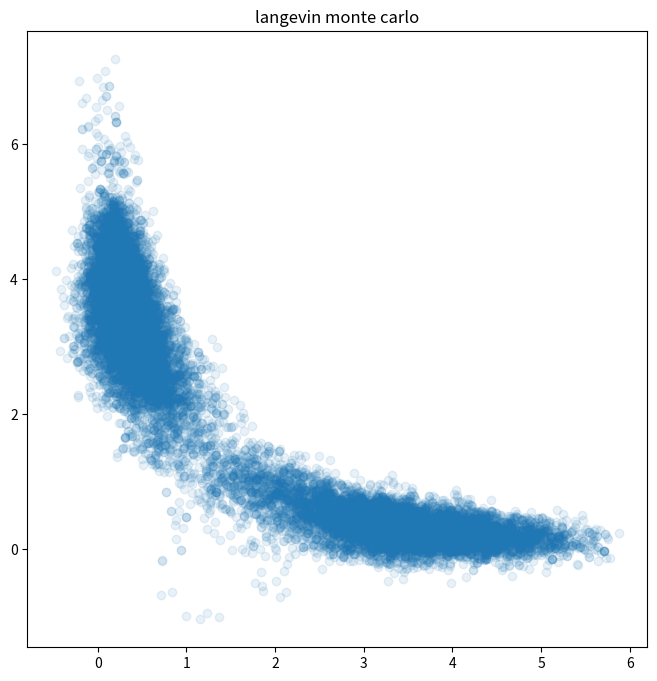
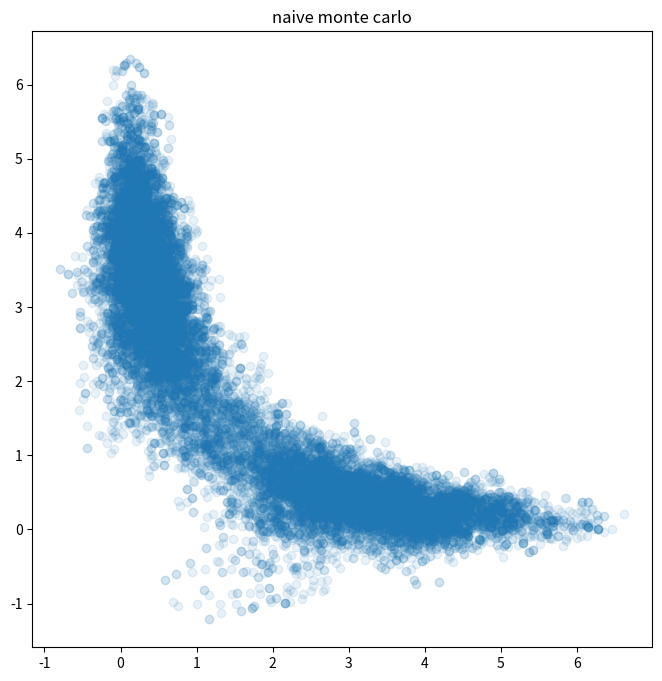
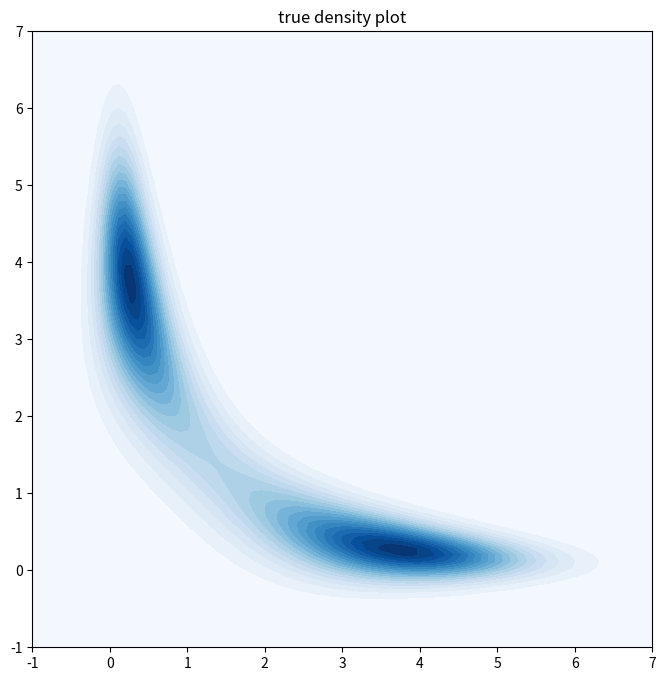

Write the Python code that produced these figures, in order.
# -*- coding: utf-8 -*-
"""langevin.ipynb

Automatically generated by Colaboratory.

Original file is located at
    https://colab.research.google.com/<link-removed>
"""
#%%
import numpy as np
import matplotlib.pyplot as plt
#%%
def f(x1, x2):
    return np.exp(-(x1**2 * x2**2 + x1**2 + x2**2 - 8*x1 - 8*x2)/2)

def grad_log_f(x1, x2):
    return [-1/2 * (2 * x1 * x2**2 + 2 * x1 - 8),
            -1/2 * (2 * x2 * x1**2 + 2 * x2 - 8)]
#%%
# langevin monte carlo
np.random.seed(1)
N = 20000
sigma = 0.2
x1 = [1.]
x2 = [-1]
for i in range(1, N):
    z1 = np.random.normal()
    z2 = np.random.normal()

    # gradient
    score_x = grad_log_f(x1[i-1], x2[i-1])

    y1 = x1[i-1] + 1/2 * sigma**2 * score_x[0] + sigma * z1
    y2 = x2[i-1] + 1/2 * sigma**2 * score_x[1] + sigma * z2

    score_y = grad_log_f(y1, y2)

    ratio = 1
    ratio *= f(y1, y2) / f(x1[i-1], x2[i-1])
    ratio *= np.exp(-1/2 * (x1[i-1] - y1 - 1/2 * sigma**2 * score_y[0]) ** 2) * np.exp(-1/2 * (x2[i-1] - y2 - 1/2 * sigma**2 * score_y[1]) ** 2)
    ratio /= np.exp(-1/2 * (y1 - x1[i-1] - 1/2 * sigma**2 * score_x[0]) ** 2) * np.exp(-1/2 * (y2 - x2[i-1] - 1/2 * sigma**2 * score_x[1]) ** 2)

    alpha = min(1, ratio)

    if np.random.uniform() < alpha:
        x1.append(y1)
        x2.append(y2)
    else:
        x1.append(x1[i-1])
        x2.append(x2[i-1])
#%%
plt.figure(figsize=(8, 8))
plt.scatter(x1, x2, alpha=0.1)
plt.title('langevin monte carlo')
#%%
# random walk
np.random.seed(1)
N = 20000
sigma = 0.2
x1 = [1.]
x2 = [-1]
for i in range(1, N):
    z1 = np.random.normal()
    z2 = np.random.normal()

    y1 = x1[i-1] + sigma * z1
    y2 = x2[i-1] + sigma * z2

    ratio = 1
    ratio *= f(y1, y2) / f(x1[i-1], x2[i-1])

    alpha = min(1, ratio)

    if np.random.uniform() < alpha:
        x1.append(y1)
        x2.append(y2)
    else:
        x1.append(x1[i-1])
        x2.append(x2[i-1])
#%%
plt.figure(figsize=(8, 8))
plt.scatter(x1, x2, alpha=0.1)
plt.title('naive monte carlo')
#%%
x1 = np.linspace(-1, 7, 101)
x2 = np.linspace(-1, 7, 101)
x1, x2 = np.meshgrid(x1, x2)
y = f(x1, x2)
#%%
plt.figure(figsize=(8, 8))
plt.contourf(x1, x2, y, 20, cmap=plt.cm.Blues)
plt.title('true density plot')
#%%